Run: headless pygame with SDL's dummy video driver; simulated clock (each Clock.tick advances the game by its frame time, no real sleeping); random seed 0; keys injected as events and as key.get_pressed() state; mouse plan: one left click at the window centre at the start of phase 2, then a move to the lower-right quarter at the start of phase 3.
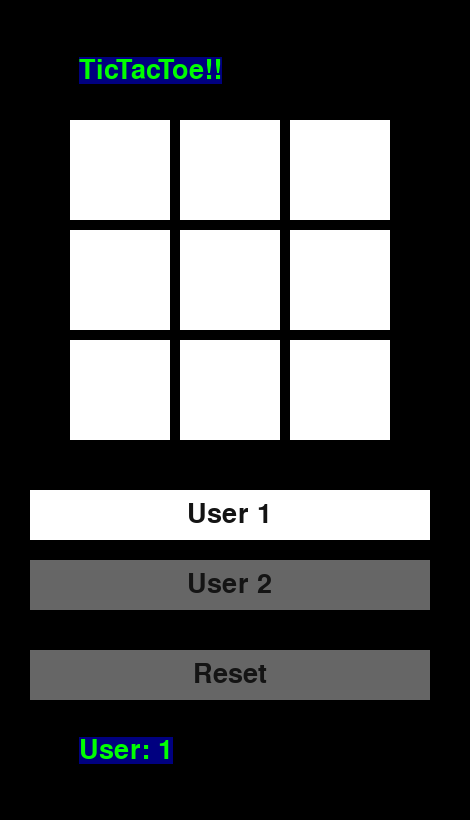
Frame 1 of 4 · flips 1–60 · no input
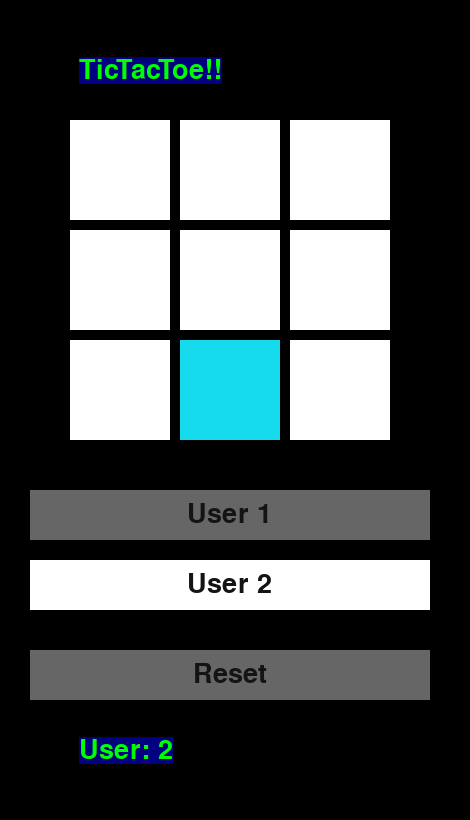
Frame 2 of 4 · flips 61–180 · clicked the window centre · tapped SPACE, RETURN · held RIGHT (→), D
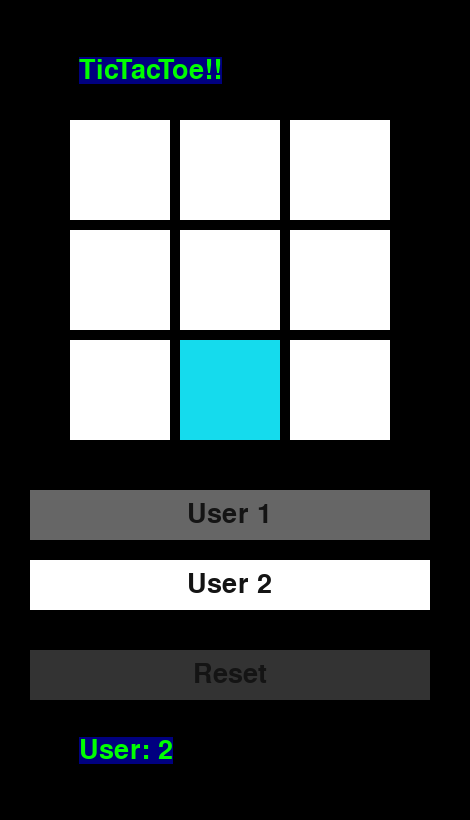
Frame 3 of 4 · flips 181–300 · moved the mouse to the lower-right quarter · held DOWN (↓), S
Frame 4 of 4 · flips 301–420 · held LEFT (←), A, UP (↑), W · screen unchanged from frame 3, image omitted

The pygame program that drew these frames:

import sys
import pygame

pygame.init()
screen = pygame.display.set_mode((470, 820))
clock = pygame.time.Clock()
running = True
dt = 0

allowRelease = False
allowOverwrite = False

# set the pygame window name
pygame.display.set_caption('Tic Tac Toe')

font = pygame.font.SysFont('Arial', 40)

winner = 0
objects = []
states = []
state1 = []
state2 = []

for i in range(9):
    states.append(0)
    state1.append(0)
    state2.append(0)

current_user = 1

class Button():
    def __init__(self, x, y, width, height, buttonName='', onClick=None, buttonText=''):
        self.x = x
        self.y = y
        self.width = width
        self.height = height
        self.buttonName = buttonName
        self.buttonText = buttonText
        self.onclickFunction = onClick
        self.alreadyPressed = False
        self.toggledUser = 0
        self.usercolor1 = '#15dbed'
        self.usercolor2 = '#ff6347'

        if self.buttonText == '':
            self.fillColors = {
                'normal': '#ffffff',
                'hover': '#666666',
                'pressed': '#333333',
            }
        else:
            self.fillColors = {
                'pressed': '#ffffff',
                'normal': '#666666',
                'hover': '#333333',
            }

        self.buttonSurface = pygame.Surface((self.width, self.height))
        self.buttonRect = pygame.Rect(self.x, self.y, self.width, self.height)

        self.buttonSurf = font.render(self.buttonText, True, (20, 20, 20))

        objects.append(self)
    
    def process(self):
        # update game button color
        if self.buttonText == '':
            if self.toggledUser == 1:
                self.fillColors['pressed'] = self.usercolor1
            elif self.toggledUser == 2:
                self.fillColors['pressed'] = self.usercolor2
    
        mousePos = pygame.mouse.get_pos()
        if states[self.buttonName-1] == 0 or self.buttonText != '': self.buttonSurface.fill(self.fillColors['normal'])
        else: self.buttonSurface.fill(self.fillColors['pressed'])

        if self.buttonText != '' and current_user == self.buttonName: self.buttonSurface.fill(self.fillColors['pressed'])
        # hover
        if self.buttonRect.collidepoint(mousePos):
            if self.toggledUser != current_user and states[self.buttonName-1] == 0: self.buttonSurface.fill(self.fillColors['hover'])
            # pressed
            if pygame.mouse.get_pressed(num_buttons=3)[0]:
                # first press
                if not self.alreadyPressed:
                    if self.buttonText != '': self.onclickFunction(self.buttonName)
                    if self.buttonText == '':
                        self.alreadyPressed = True
                        # manage state
                        if states[self.buttonName-1] == 1 and allowRelease:
                            states[self.buttonName-1] = 0
                            if current_user == 1: state1[self.buttonName-1] = 0
                            if current_user == 2: state2[self.buttonName-1] = 0
                        elif states[self.buttonName-1] == 0 or allowOverwrite:
                            states[self.buttonName-1] = 1
                            if current_user == 1: state1[self.buttonName-1] = 1
                            if current_user == 2: state2[self.buttonName-1] = 1
                            self.toggledUser = current_user
                            self.onclickFunction(self.buttonName)
                # update press color
                self.buttonSurface.fill(self.fillColors['pressed'])

            # release
            else:
                self.alreadyPressed = False
                if states[self.buttonName-1] == 0: self.toggledUser = 0
            

        self.buttonSurface.blit(self.buttonSurf, [
            self.buttonRect.width/2 - self.buttonSurf.get_rect().width/2,
            self.buttonRect.height/2 - self.buttonSurf.get_rect().height/2
        ])
        screen.blit(self.buttonSurface, self.buttonRect)

def resetBoard(user):
    global winner
    winner = 0
    for i in range(9):
        states[i] = 0
        state1[i] = 0
        state2[i] = 0
    print('reset board')

def changeUser(user):
    global current_user
    current_user = user
    print('changed current user: ' + str(user))

def detectWin(state):
    result = False
    if state[0] == state[1] == state[2] == 1: result = True
    elif state[3] == state[4] == state[5] == 1: result = True
    elif state[6] == state[7] == state[8] == 1: result = True
    elif state[2] == state[4] == state[6] == 1: result = True
    elif state[0] == state[4] == state[8] == 1: result = True
    elif state[1] == state[4] == state[7] == 1: result = True
    elif state[3] == state[4] == state[5] == 1: result = True
    elif state[0] == state[3] == state[6] == 1: result = True
    elif state[2] == state[5] == state[8] == 1: result = True
    return result

def detectTie():
    allOne = True
    for each in states:
        if each == 0: allOne = False
    return allOne

def scanState():
    global winner
    if current_user == 1:
        if detectWin(state1):
            winner = 1
            print("User 1 has won!")
    elif current_user == 2:
        if detectWin(state2):
            winner = 2
            print("User 2 has won!")
    
    if detectTie():
        winner = 9
        print("TIE")

def buttonPressed(name):
    scanState()
    if current_user == 1: changeUser(2)
    elif current_user == 2: changeUser(1)

# first row
Button(70, 120, 100, 100, 1, buttonPressed)
Button(180, 120, 100, 100, 2, buttonPressed)
Button(290, 120, 100, 100, 3, buttonPressed)

# second row
Button(70, 230, 100, 100, 4, buttonPressed)
Button(180, 230, 100, 100, 5, buttonPressed)
Button(290, 230, 100, 100, 6, buttonPressed)

# third row
Button(70, 340, 100, 100, 7, buttonPressed)
Button(180, 340, 100, 100, 8, buttonPressed)
Button(290, 340, 100, 100, 9, buttonPressed)

# menu
Button(30, 490, 400, 50, 1, changeUser, 'User 1')
Button(30, 560, 400, 50, 2, changeUser, 'User 2')
Button(30, 650, 400, 50, 0, resetBoard, 'Reset')

# text
white = (255, 255, 255)
green = (0, 255, 0)
blue = (0, 0, 128)
userTextX = 150
userTextY = 750
# - title
titleTextX = 150
titleTextY = 70
text = font.render('TicTacToe!!', True, green, blue)
textRect = text.get_rect()
textRect.center = (titleTextX, titleTextY)
# - winner
winnerTextX = 200
winnerTextY = 300

while running:
    # poll for events
    # pygame.QUIT event means the user clicked X to close your window
    for event in pygame.event.get():
        if event.type == pygame.QUIT:
            running = False

    # fill the screen with a color to wipe away anything from last frame
    screen.fill("black")

    # title text
    screen.blit(text, textRect)

    # user text
    usertext = font.render('User: ' + str(current_user), True, green, blue)
    usertextRect = text.get_rect()
    usertextRect.center = (userTextX, userTextY)
    screen.blit(usertext, usertextRect)

    # button objects
    for object in objects:
        object.process()
    
    # winner text
    if winner != 0:
        if winner == 9: message = 'TIE'
        else: message = 'User ' + str(winner) + ' Wins'
        winnerText = font.render(message, True, green, blue)
        winnerRect = winnerText.get_rect()
        winnerRect.center = (winnerTextX, winnerTextY)
        screen.blit(winnerText, winnerRect)

    pygame.display.flip()
    dt = clock.tick(60) / 1000

pygame.quit()
